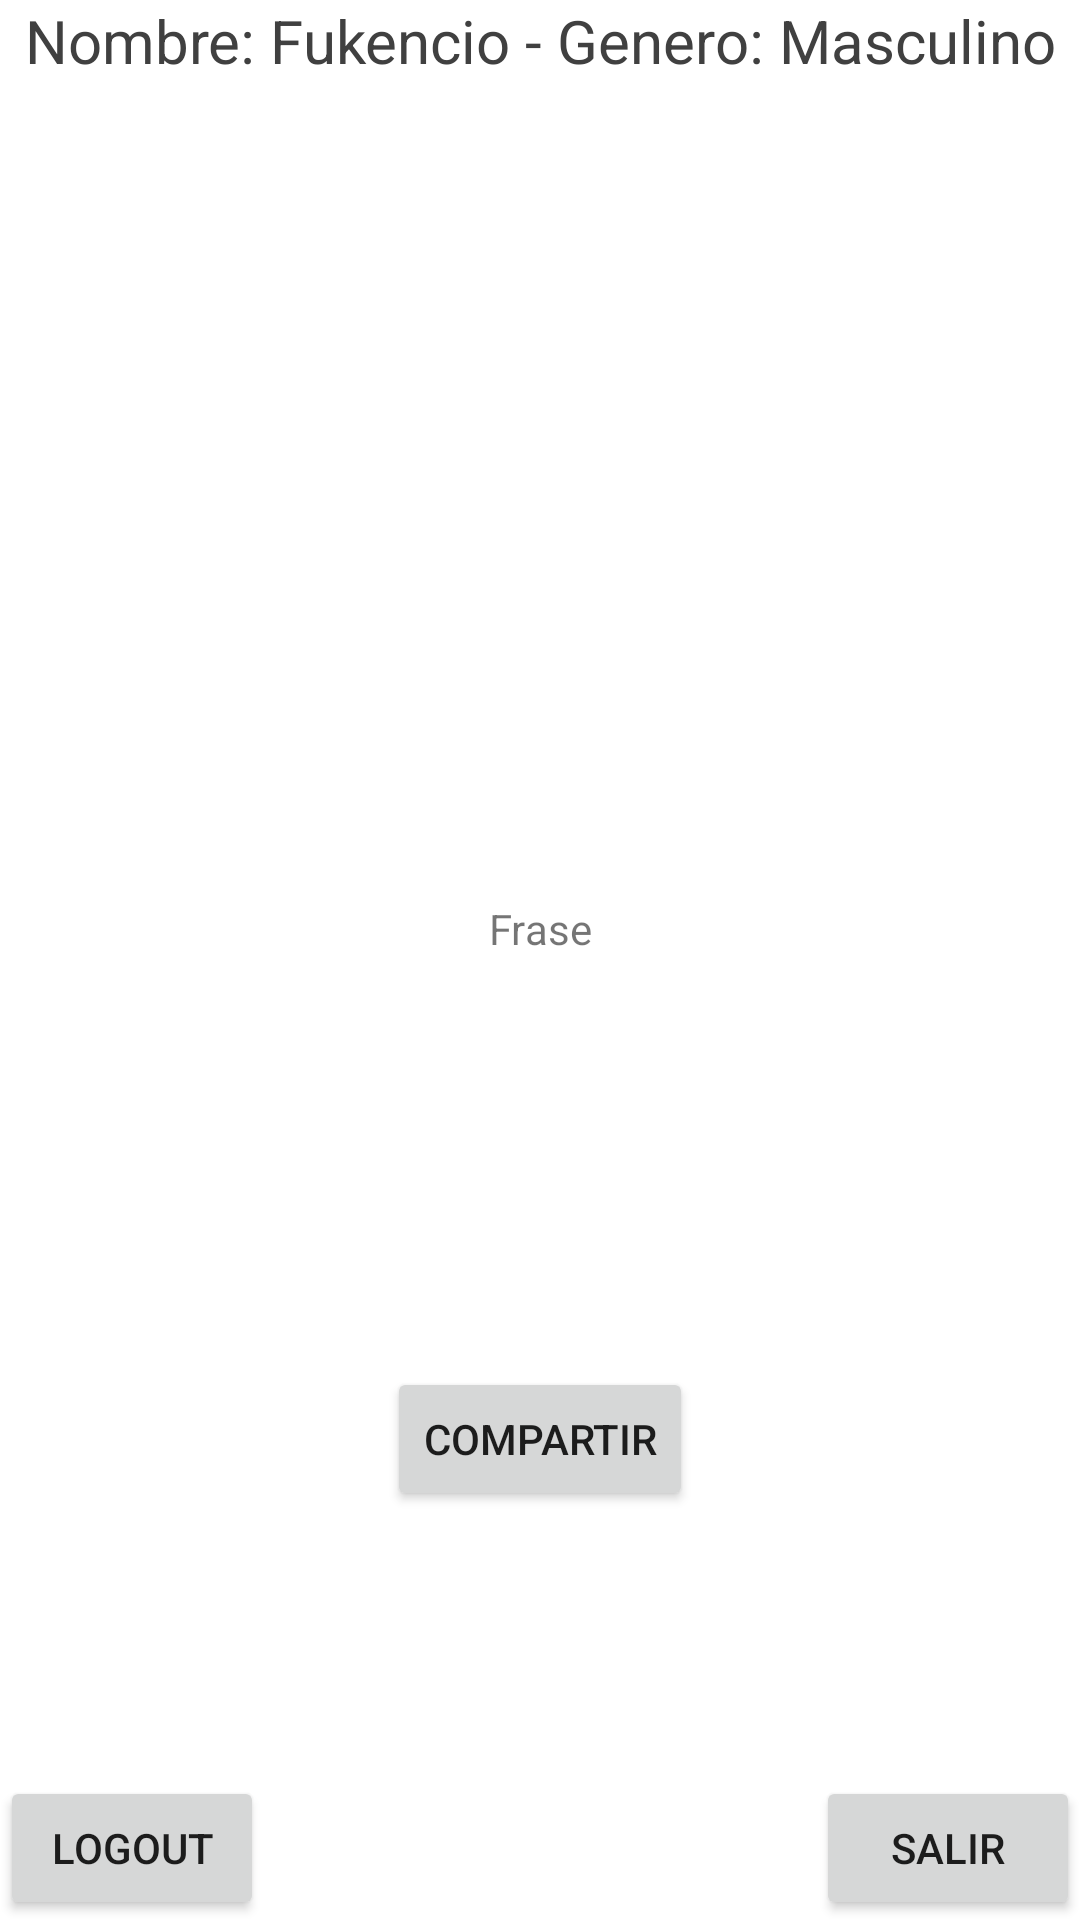

Here is an Android app screen rendered from its layout file. Give the layout XML and the strings, colors and styles it references.
<!-- AndroidManifest.xml: application theme Theme.TareaInt -->
<!-- res/layout/activity_frase.xml -->
<?xml version="1.0" encoding="utf-8"?>
<androidx.constraintlayout.widget.ConstraintLayout xmlns:android="http://schemas.android.com/apk/res/android"
    xmlns:app="http://schemas.android.com/apk/res-auto"
    xmlns:tools="http://schemas.android.com/tools"
    android:layout_width="match_parent"
    android:layout_height="match_parent"
    tools:context=".FraseActivity">

    <TextView
        android:id="@+id/txtData2"
        android:layout_width="wrap_content"
        android:layout_height="wrap_content"
        android:text="Nombre: Fukencio - Genero: Masculino"
        android:textColor="#404040"
        android:textSize="20sp"
        app:layout_constraintEnd_toEndOf="parent"
        app:layout_constraintStart_toStartOf="parent"
        app:layout_constraintTop_toTopOf="parent" />

    <Button
        android:id="@+id/btnExit4"
        android:layout_width="wrap_content"
        android:layout_height="wrap_content"
        android:text="Salir"
        app:layout_constraintBottom_toBottomOf="parent"
        app:layout_constraintEnd_toEndOf="parent" />

    <Button
        android:id="@+id/btnLogout3"
        android:layout_width="wrap_content"
        android:layout_height="wrap_content"
        android:text="Logout"
        app:layout_constraintBottom_toBottomOf="parent"
        app:layout_constraintStart_toStartOf="parent" />

    <TextView
        android:id="@+id/txtFrase"
        android:layout_width="wrap_content"
        android:layout_height="wrap_content"
        android:text="Frase"
        app:layout_constraintBottom_toTopOf="@+id/btnLogout3"
        app:layout_constraintEnd_toEndOf="parent"
        app:layout_constraintStart_toStartOf="parent"
        app:layout_constraintTop_toBottomOf="@+id/txtData2" />

    <Button
        android:id="@+id/btnSFrase"
        android:layout_width="wrap_content"
        android:layout_height="wrap_content"
        android:text="Compartir"
        app:layout_constraintBottom_toBottomOf="parent"
        app:layout_constraintEnd_toStartOf="@+id/btnExit4"
        app:layout_constraintStart_toEndOf="@+id/btnLogout3"
        app:layout_constraintTop_toBottomOf="@+id/txtFrase" />
</androidx.constraintlayout.widget.ConstraintLayout>
<!-- resources referenced by this layout -->
<resources>
  <style name="Theme.TareaInt" parent="Theme.MaterialComponents.DayNight.DarkActionBar">
          
          <item name="colorPrimary">@color/purple_500</item>
          <item name="colorPrimaryVariant">@color/purple_700</item>
          <item name="colorOnPrimary">@color/white</item>
          
          <item name="colorSecondary">@color/teal_200</item>
          <item name="colorSecondaryVariant">@color/teal_700</item>
          <item name="colorOnSecondary">@color/black</item>
          
          <item name="android:statusBarColor" tools:targetApi="l">?attr/colorPrimaryVariant</item>
          
      </style>
  <!-- not gathered from this repository: default colours our renderer supplied (Android Studio template values) -->
  <color name="purple_500">#FF6200EE</color>
  <color name="purple_700">#FF3700B3</color>
  <color name="teal_200">#FF03DAC5</color>
  <color name="teal_700">#FF018786</color>
  <color name="black">#FF000000</color>
  <color name="white">#FFFFFFFF</color>
</resources>
